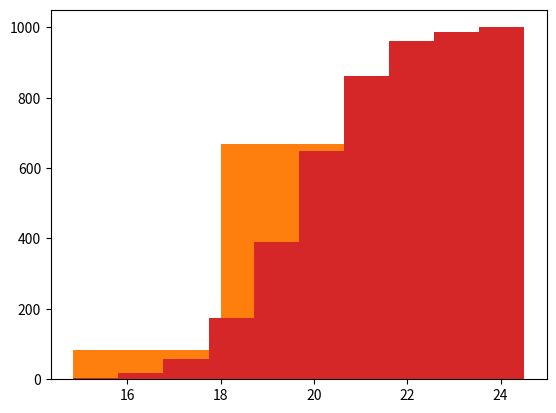

Here is the Python script that generated this plot:
import numpy as np
import matplotlib.pyplot as plt

# Creating some data
#X_data = np.random.random(50) * 100
#Y_data = np.random.random(50) * 100

# Creating scatter plot with some parameters
#plt.scatter(X_data, Y_data, marker="*", s=75, alpha=0.3)

# Preparing data for line plot
#years = [2006 + x for x in range(16)]
#weights = [80, 83, 84, 85, 86, 82, 81, 79, 83, 81, 80, 76 , 75, 80, 79, 80]

# Creating line plot with some parameters
#plt.plot(years, weights)

# Creating data for bar plot
#x = ["C++", "C#", "Python", "Java", "Go"]
#y = [20, 50, 140, 3, 45]

# Creating bar plot with some parameters
#plt.bar(x, y)

# Creating data for histogram using np.random distribution
# Mean = 20, STD = 1.5, 1000 ages
ages = np.random.normal(20, 1.5, 1000)

# Creating histogram with some parameters
plt.hist(ages)

# Creating histogram and specifying bins
plt.hist(ages,
         bins=[ages.min(), 18, 21, ages.max()])

# Another example
plt.hist(ages,
         bins=30)

# Creating histogram with cumulative
plt.hist(ages,
         bins=10,
         cumulative=True)




plt.show()
